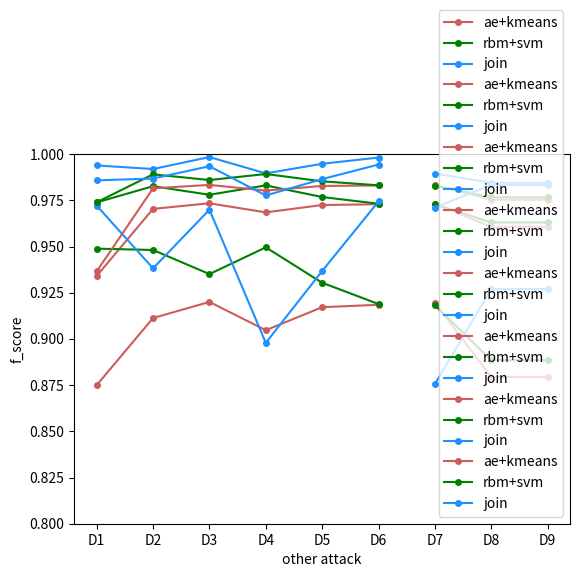

Generate this figure with matplotlib:
""" 绘制折线图 """
import numpy as np
import matplotlib.pyplot as plt
from matplotlib.pyplot import MultipleLocator
import pandas as pd


def plot_broken_line(x, y, x_name="dos", y_name="dos", labels=[], y_scale=()):
    """ 画折线 """
    colors = ['indianred', 'green', 'dodgerblue']
    for i in range(len(labels)):
        plt.plot(x, y[i], marker='.', ms=8, label=labels[i], color=colors[i])
    plt.xlabel(x_name)
    plt.ylabel(y_name)
    plt.ylim(y_scale)
    plt.legend(loc="lower right")
    plt.savefig(x_name+" -- "+y_name)
    plt.show()


# 针对六种dos攻击，绘制四个折线图
dos_index = ['D1', 'D2', 'D3', 'D4', 'D5', 'D6']

aek_auc = [0.93408604145235, 0.9703822275677875, 0.973388116976704,
           0.9684820516433579, 0.9724568658808942, 0.9728733915481647]

rbm_auc = [0.9738730458539218, 0.9826502998036684, 0.9780043202024081,
           0.98306619227111, 0.976782606857779, 0.973144622407896]

join_auc = [0.9938673081612923, 0.9919437856206004, 0.9984109074150131,
            0.9895768891974264, 0.9947739940109909, 0.998136034161182]

aek_time = [2.7195000648498535, 6.482999801635742, 6.661999702453613,
            6.773999929428101, 6.447999954223633, 6.882999658584595]

rbm_time = [1.434000015258789, 3.5965001583099365, 3.3610000610351562,
            3.500999927520752, 3.5169999599456787, 3.548999786376953]

join_time = [2.4845000505447388, 6.000499963760376, 6.769000053405762,
             5.690000057220459, 5.7769999504089355, 5.761000156402588]

aek_mcc = [0.8749954267582014, 0.9112964713470075, 0.9200139401109736,
           0.9047142369437241, 0.9171571994174942, 0.9184736763101093]

rbm_mcc = [0.9488539171953191, 0.9481248924063427, 0.9350857452996049,
           0.9495465894359449, 0.930398237268225, 0.9188832709707578]

join_mcc = [0.9721217051160606, 0.9381898994288667, 0.9699222876109876,
            0.897866868295231, 0.9367627415794659, 0.9743723166456922]

aek_f_score = [0.9365640223071572, 0.9814989016288858, 0.9833456829328535,
               0.9802825716621746, 0.9827735489485453, 0.983036137147137]

rbm_f_score = [0.9739433788752858, 0.9890661104794871, 0.9859765632020705,
               0.9892371520881984, 0.985283774641472, 0.9831181024251121]

join_f_score = [0.9857960284685068, 0.9867928504518491, 0.9934615834300156,
                0.9776373950696833, 0.9864802199008474, 0.9943561331745456]

plot_broken_line(x=dos_index, y=[aek_auc, rbm_auc, join_auc], x_name="dos", y_name="auc",
                 labels=["ae+kmeans", "rbm+svm", "join"], y_scale=(0.8, 1))
plot_broken_line(x=dos_index, y=[aek_time, rbm_time, join_time], y_name="time", x_name="dos",
                 labels=["ae+kmeans", "rbm+svm", "join"], y_scale=(1, 10))
plot_broken_line(x=dos_index, y=[aek_mcc, rbm_mcc, join_mcc], y_name="mcc", x_name="dos",
                 labels=["ae+kmeans", "rbm+svm", "join"], y_scale=(0.8, 1))
plot_broken_line(x=dos_index, y=[aek_f_score, rbm_f_score, join_f_score], y_name="f-score", x_name="dos",
                 labels=["ae+kmeans", "rbm+svm", "join"], y_scale=(0.8, 1))

# 针对三种非dos攻击，绘制四个折线图
no_dos_index = ['D7', 'D8', 'D9']
aek_no_auc = [0.9731819254489932, 0.960651103094214, 0.960651103094214]
rbm_no_auc = [0.9729036711950492, 0.9630029832107674, 0.9630029832107674]
join_no_auc = [0.9894922797527295, 0.9844742737709047, 0.9844742737709047]

aek_no_time = [6.550000190734863, 6.699000000953674, 6.699000000953674]
rbm_no_time = [3.490999937057495, 3.7044999599456787, 3.7044999599456787]
join_no_time = [9.381999731063843, 6.162999987602234, 6.162999987602234]

aek_no_mcc = [0.9194531739575976, 0.8794225940846363, 0.8794225940846363]
rbm_no_mcc = [0.9181304063709337, 0.8885000383359243, 0.8885000383359243]
join_no_mcc = [0.8754831809875304, 0.926979239532955, 0.926979239532955]

aek_no_f_score = [0.9832315864584159, 0.9752960808621401, 0.9752960808621401]
rbm_no_f_score = [0.9829540292792743, 0.9765842977989949, 0.9765842977989949]
join_no_f_score = [0.9710953947668219, 0.9832934684147658, 0.9832934684147658]

plot_broken_line(x=no_dos_index, y=[aek_no_auc, rbm_no_auc, join_no_auc], y_name="auc", x_name="other attack",
                 labels=["ae+kmeans", "rbm+svm", "join"], y_scale=(0.8, 1))
plot_broken_line(x=no_dos_index, y=[aek_no_time, rbm_no_time, join_no_time], y_name="time", x_name="other attack",
                 labels=["ae+kmeans", "rbm+svm", "join"], y_scale=(1, 10))
plot_broken_line(x=no_dos_index, y=[aek_no_mcc, rbm_no_mcc, join_no_mcc], y_name="mcc", x_name="other attack",
                 labels=["ae+kmeans", "rbm+svm", "join"], y_scale=(0.8, 1))
plot_broken_line(x=no_dos_index, y=[aek_no_f_score, rbm_no_f_score, join_no_f_score], y_name="f_score",
                 x_name="other attack", labels=["ae+kmeans", "rbm+svm", "join"], y_scale=(0.8, 1))
